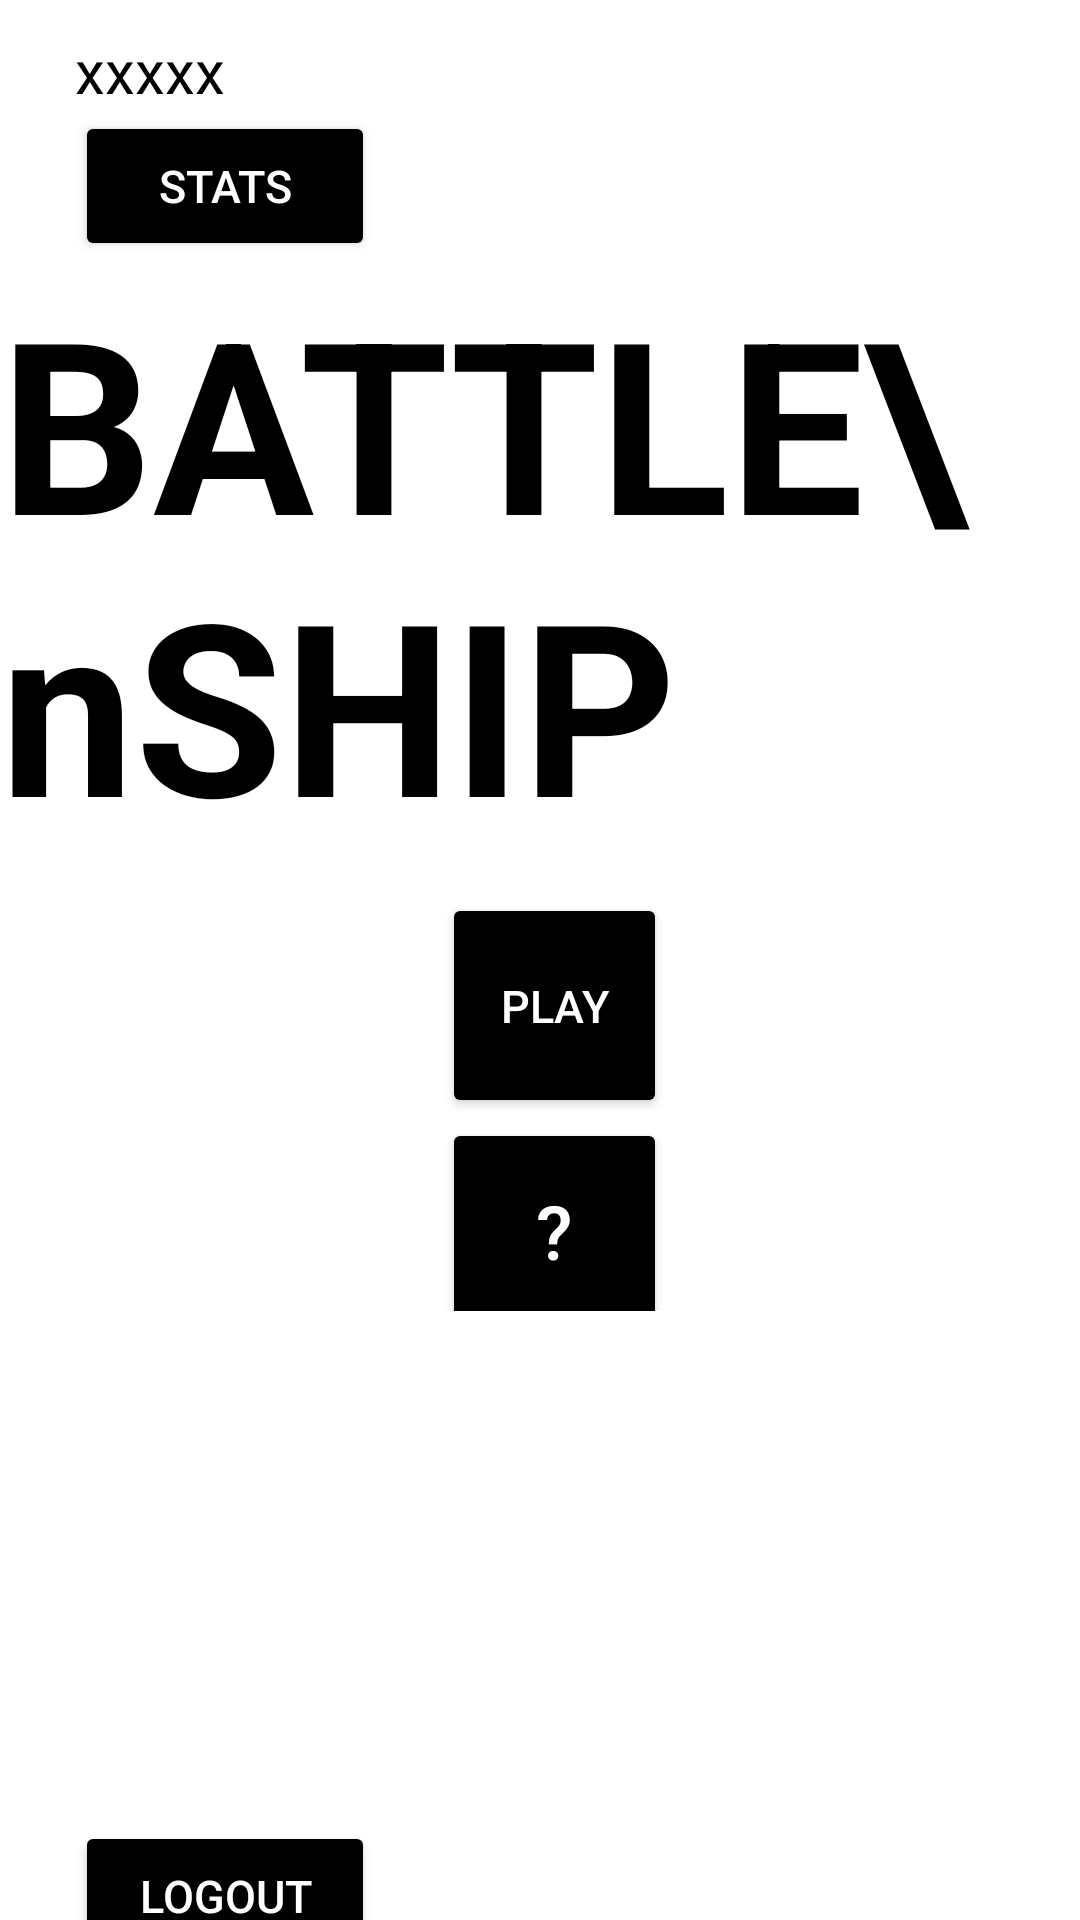

The Android layout XML behind this screen, and the referenced resources:
<!-- AndroidManifest.xml: application theme Theme.BattleshipGame -->
<!-- res/layout/activity_start_screen.xml -->
<?xml version="1.0" encoding="utf-8"?>
<LinearLayout xmlns:android="http://schemas.android.com/apk/res/android"
    xmlns:app="http://schemas.android.com/apk/res-auto"
    xmlns:tools="http://schemas.android.com/tools"
    android:layout_width="match_parent"
    android:layout_height="match_parent"
    android:orientation="vertical"
    android:layout_margin="20dp"
    tools:context=".StartScreen">

    <TextView
        android:id="@+id/user_id_main_screen"
        android:layout_width="wrap_content"
        android:layout_height="wrap_content"
        android:text="@string/XXXXX"
        android:textColor="@color/black"
        android:textSize="20sp"
        android:layout_marginStart="25dp"
        android:layout_marginTop="10dp"
        />

    <Button
        android:id="@+id/button_stats"
        android:onClick="statsclick"
        android:layout_width="100dp"
        android:layout_height="50dp"
        android:layout_marginStart="25dp"
        android:text="@string/stats"
        android:textColor="@color/white"
        android:backgroundTint="@color/black"
        android:textSize="15sp" />

    <LinearLayout
        android:layout_width="match_parent"
        android:layout_height="350dp"
        android:gravity="center_horizontal"
        android:orientation="vertical"
        >

        <TextView
            android:id="@+id/title_id"
            android:layout_width="wrap_content"
            android:layout_height="wrap_content"
            android:text="BATTLE\nSHIP"
            android:textStyle="bold"
            android:textColor="@color/black"
            android:textSize="80sp"
            />

        <Button
            android:onClick="chooseopponentclick"
            android:id="@+id/button_play"
            android:layout_width="75dp"
            android:layout_height="75dp"
            android:layout_marginStart="5dp"
            android:layout_marginTop="10dp"
            android:backgroundTint="@color/black"
            android:text="@string/play"
            android:textColor="@color/white"
            android:textSize="15sp" />
        <Button
            android:onClick="howbuttonclick"
            android:id="@+id/button_howto"
            android:layout_width="75dp"
            android:layout_height="75dp"
            android:layout_marginStart="5dp"
            android:backgroundTint="@color/black"
            android:text="@string/how"
            android:textColor="@color/white"
            android:textSize="25sp" />


    </LinearLayout>

    <LinearLayout
        android:layout_width="match_parent"
        android:layout_height="wrap_content"
        android:orientation="vertical"
        >

        <ImageView
            android:id="@+id/warship_id"
            android:layout_width="wrap_content"
            android:layout_height="150dp"
            android:src="@drawable/warship"
            />

        <Button
            android:onClick="logoutbuttonclick"
            android:id="@+id/button_logout"
            android:layout_width="100dp"
            android:layout_height="50dp"
            android:layout_marginStart="25dp"
            android:text="@string/logout"
            android:layout_marginTop="20dp"
            android:textColor="@color/white"
            android:backgroundTint="@color/black"
            android:textSize="15sp" />


    </LinearLayout>

</LinearLayout>
<!-- resources referenced by this layout -->
<resources>
  <string name="XXXXX">xxxxx</string>
  <string name="how">\?</string>
  <string name="logout">Logout</string>
  <string name="play">Play</string>
  <string name="stats">stats</string>
  <style name="Theme.BattleshipGame" parent="Theme.MaterialComponents.Light.NoActionBar">
          
          <item name="colorPrimary">@color/purple_500</item>
          <item name="colorPrimaryVariant">@color/purple_700</item>
          <item name="colorOnPrimary">@color/white</item>
          
          <item name="colorSecondary">@color/teal_200</item>
          <item name="colorSecondaryVariant">@color/teal_700</item>
          <item name="colorOnSecondary">@color/black</item>
          
          <item name="android:statusBarColor">?attr/colorPrimaryVariant</item>
          
      </style>
  <!-- not gathered from this repository: default colours our renderer supplied (Android Studio template values) -->
  <color name="purple_500">#FF6200EE</color>
  <color name="purple_700">#FF3700B3</color>
  <color name="teal_200">#FF03DAC5</color>
  <color name="teal_700">#FF018786</color>
  <color name="black">#FF000000</color>
  <color name="white">#FFFFFFFF</color>
</resources>
